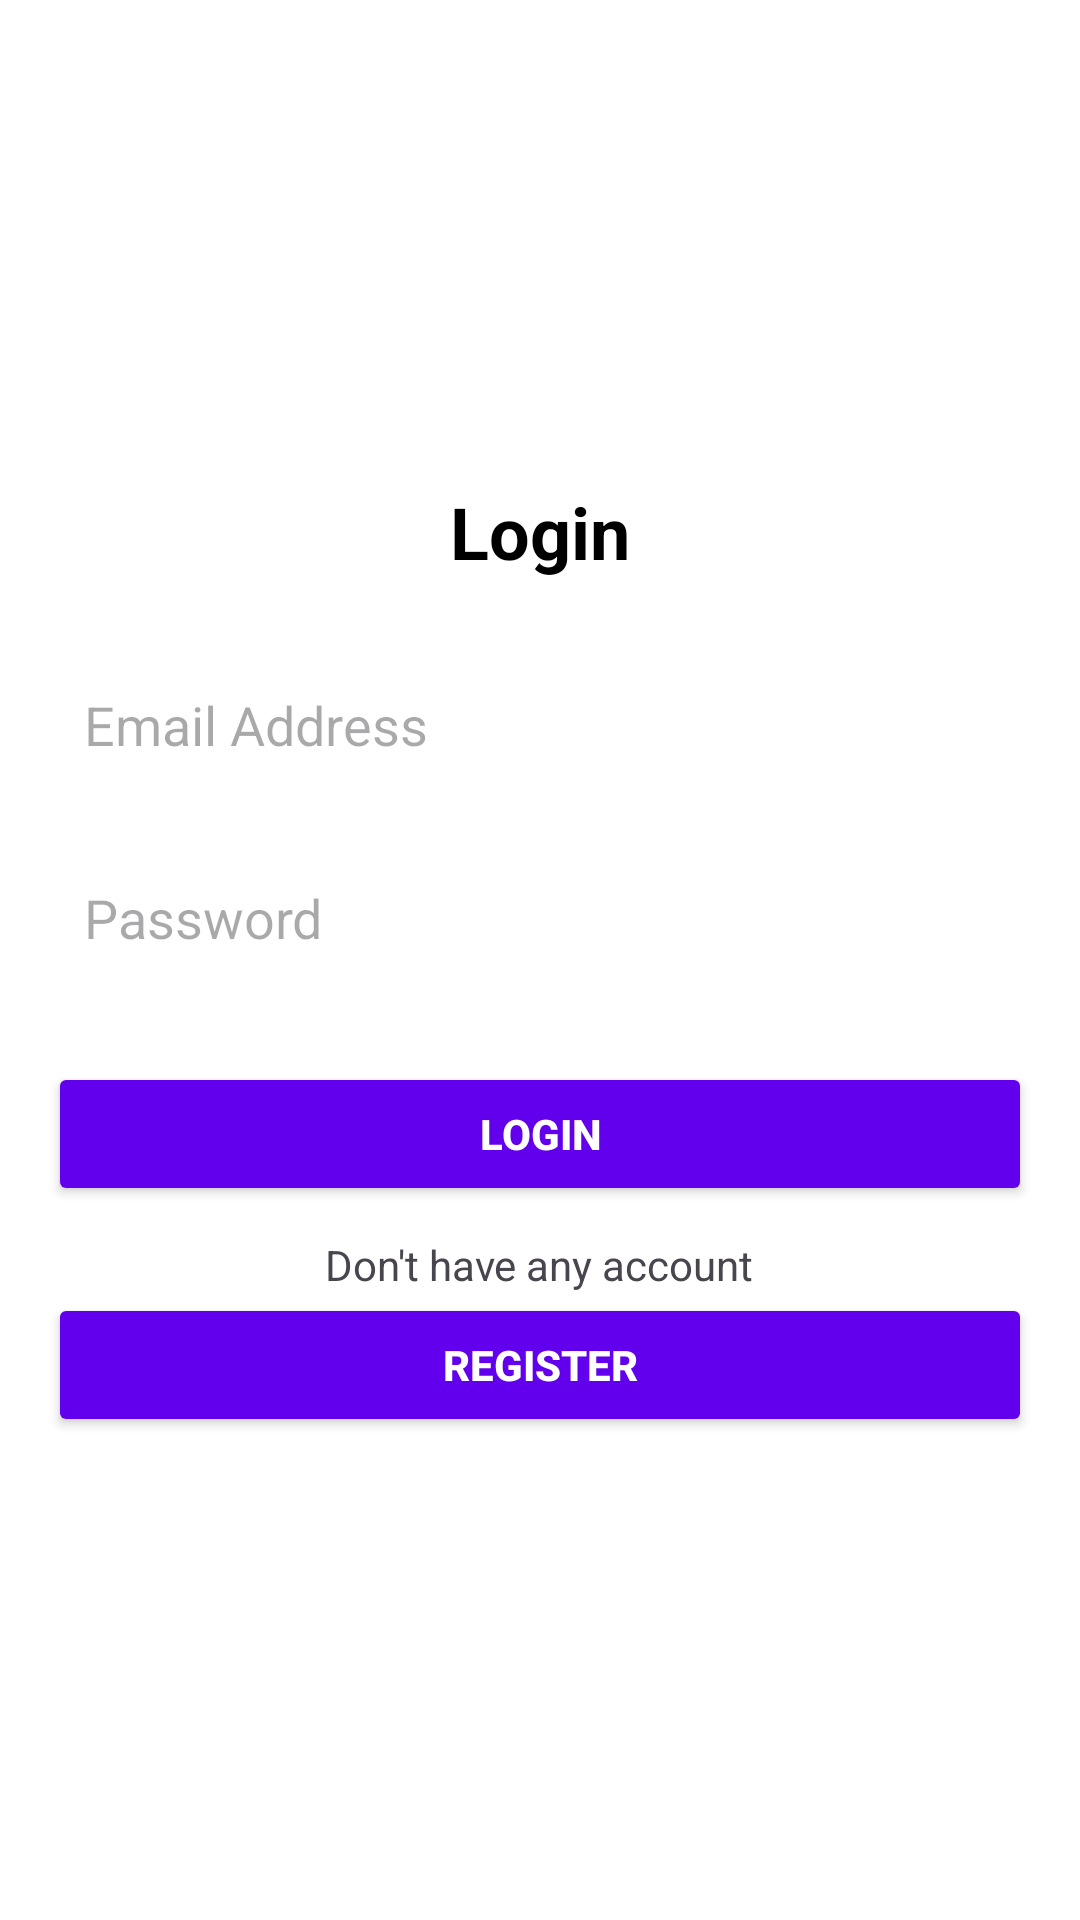

Layout XML and referenced resources for this Android screen:
<!-- AndroidManifest.xml: application theme Theme.SAFinalProject -->
<!-- res/layout/activity_login.xml -->
<?xml version="1.0" encoding="utf-8"?>
<LinearLayout xmlns:android="http://schemas.android.com/apk/res/android"
    android:layout_width="match_parent"
    android:layout_height="match_parent"
    android:orientation="vertical"
    android:padding="16dp"
    android:background="#FFFFFF"
    android:gravity="center">

    
    <TextView
        android:id="@+id/tv_login"
        android:layout_width="wrap_content"
        android:layout_height="wrap_content"
        android:text="Login"
        android:textSize="24sp"
        android:textStyle="bold"
        android:textColor="#000000"
        android:gravity="center"
        android:layout_gravity="center_horizontal"
        android:paddingBottom="24dp" />

    
    <EditText
        android:id="@+id/et_user_email"
        android:layout_width="match_parent"
        android:layout_height="wrap_content"
        android:hint="Email Address"
        android:inputType="textEmailAddress"
        android:padding="12dp"
        android:background="@color/white"
        android:textColor="#000000"
        android:layout_marginBottom="16dp" />

    
    <EditText
        android:id="@+id/et_user_password"
        android:layout_width="match_parent"
        android:layout_height="wrap_content"
        android:hint="Password"
        android:inputType="textPassword"
        android:padding="12dp"
        android:background="@color/white"
        android:textColor="#000000"
        android:layout_marginBottom="24dp" />

    
    <Button
        android:id="@+id/btn_Login"
        android:layout_width="match_parent"
        android:layout_height="wrap_content"
        android:text="Login"
        android:backgroundTint="#6200EE"
        android:textColor="#FFFFFF"
        android:textStyle="bold"
        android:padding="12dp" />

    <TextView
        android:layout_width="wrap_content"
        android:layout_height="wrap_content"
        android:text="Don't have any account"
        android:layout_marginTop="10dp"
        />
    <Button
        android:id="@+id/btn_register"
        android:layout_width="match_parent"
        android:layout_height="wrap_content"
        android:text="Register"
        android:backgroundTint="#6200EE"
        android:textColor="#FFFFFF"
        android:textStyle="bold"
        android:padding="12dp" />


</LinearLayout>
<!-- resources referenced by this layout -->
<resources>
  <color name="white">#FFFFFFFF</color>
  <style name="Theme.SAFinalProject" parent="Base.Theme.SAFinalProject" />
  <style name="Base.Theme.SAFinalProject" parent="Theme.Material3.DayNight.NoActionBar">
          
          
      </style>
</resources>
